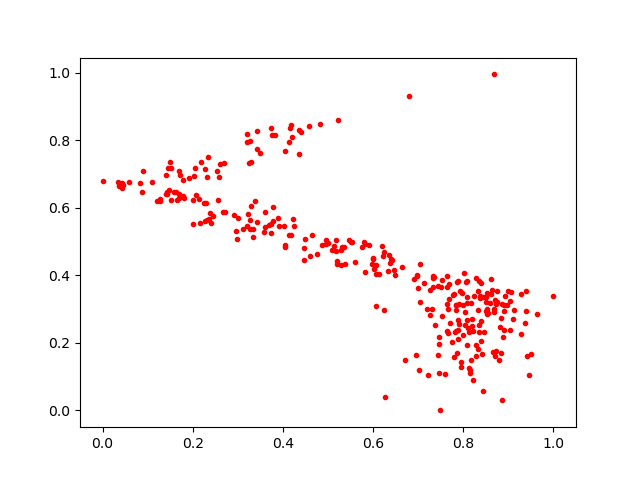

The table this chart was drawn from, first rows:
0.7000132, 0.362522
0.7882, 0.2674
0.8528, 0.3484
0.9003, 0.3551
0.7503, 0.3656
0.08989, 0.7104
0.8338, 0.231
0.7778, 0.3418
0.5365, 0.4837
0.4037, 0.4845
0.8347, 0.3836
0.8135, 0.1268
0.7631, 0.3649
0.7332, 0.3936
0.7495, 0.0
0.7801, 0.3458
0.581, 0.4102
0.3123, 0.5386
0.2025, 0.6933
0.5996, 0.4494
0.808, 0.3347
0.2601, 0.7302
0.2301, 0.6137
0.1426, 0.6423
0.815, 0.1105
0.1689, 0.6283
0.5185, 0.5047
0.7051, 0.4351
0.5457, 0.5045
0.8681, 0.291
0.7466, 0.2163
0.1706, 0.6408
0.7705, 0.2578
0.8121, 0.233
0.9414, 0.1608
0.1488, 0.7357
0.5195, 0.4428
0.1446, 0.7189
0.746, 0.1965
0.297, 0.5328
0.4137, 0.7965
0.5978, 0.4335
0.7919, 0.3544
0.05843, 0.6777
0.1913, 0.6892
0.6061, 0.4027
0.8423, 0.1668
1.0, 0.3397
0.7861, 0.1713
0.9284, 0.3446
0.4022, 0.5478
0.3738, 0.5264
0.8114, 0.2441
0.7333, 0.3668
0.6353, 0.4597
0.3258, 0.732
0.2722, 0.5866
0.7915, 0.2564
0.5137, 0.4861
0.2012, 0.5521
0.3206, 0.5471
... 254 more rows
